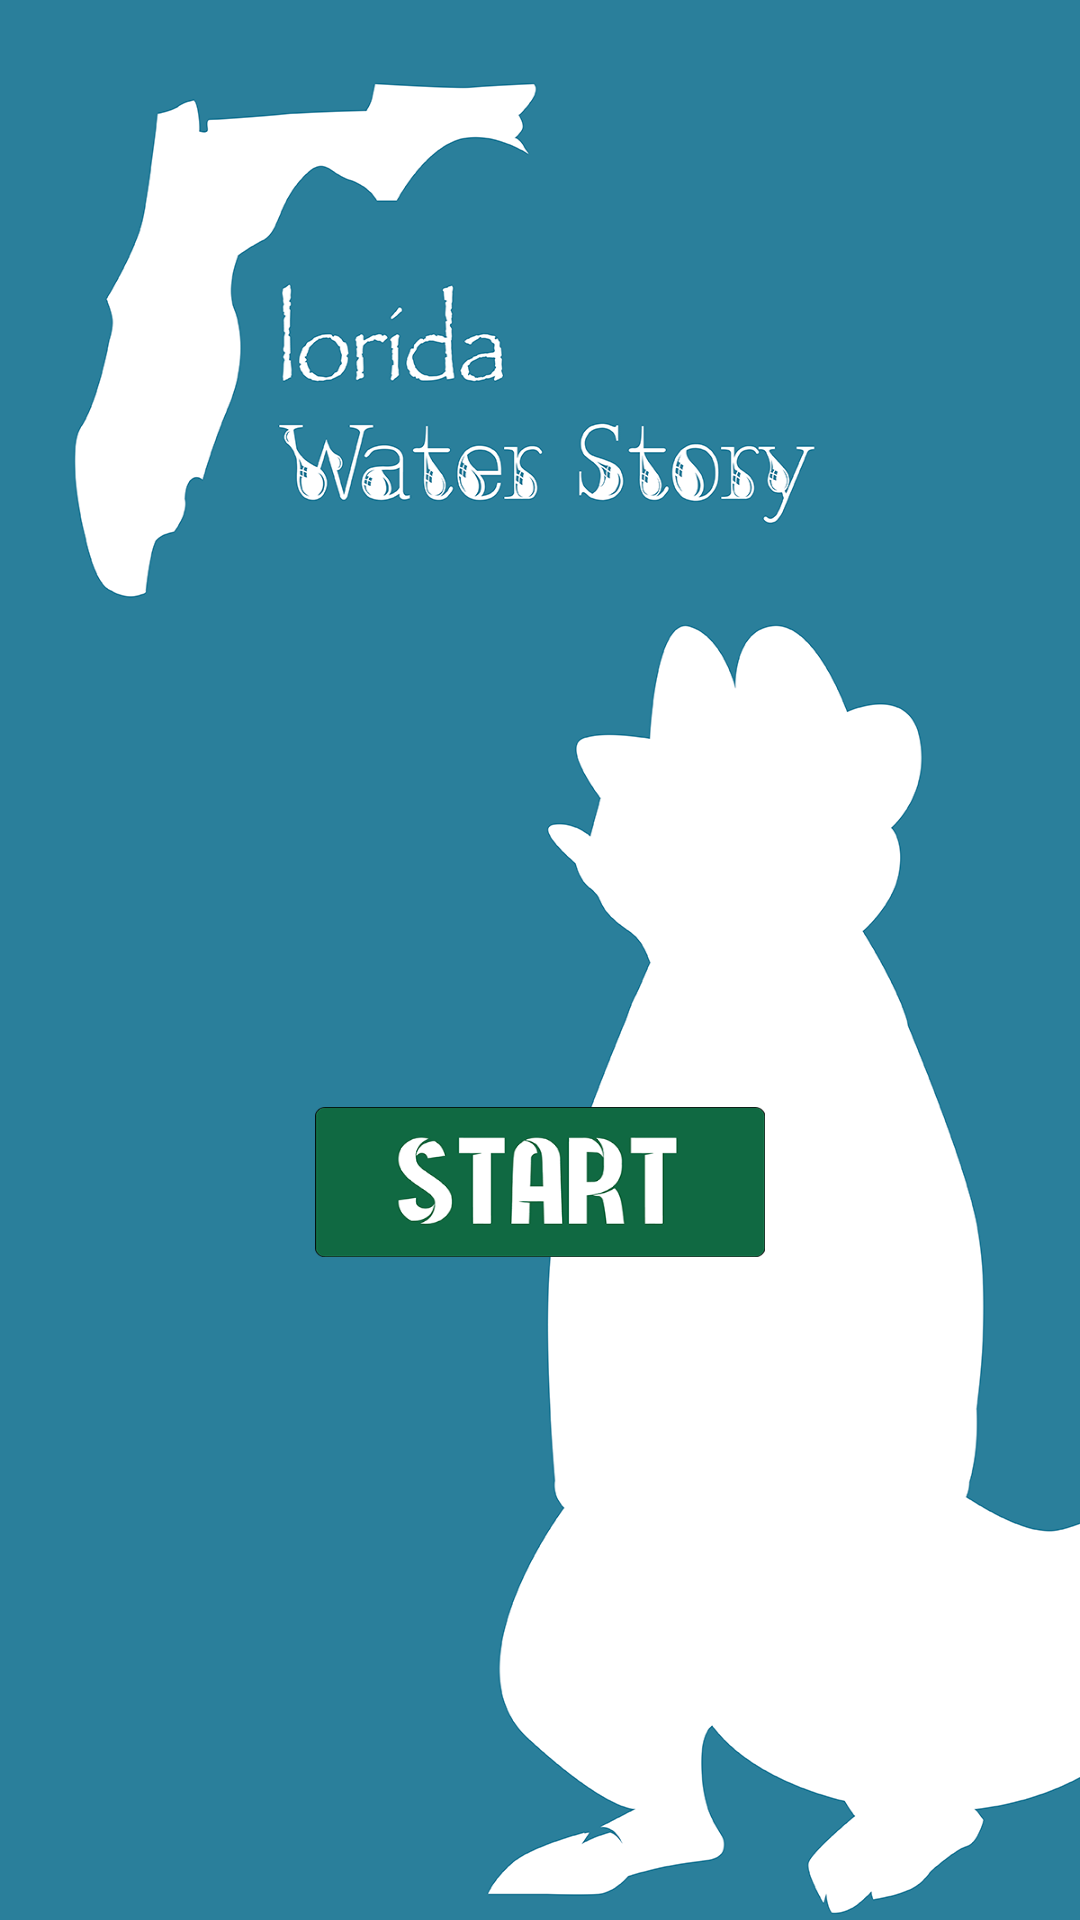

Layout XML and referenced resources for this Android screen:
<!-- AndroidManifest.xml: application theme AppTheme -->
<!-- res/layout/activity_startup.xml -->
<?xml version="1.0" encoding="utf-8"?>
<RelativeLayout xmlns:android="http://schemas.android.com/apk/res/android"
    xmlns:tools="http://schemas.android.com/tools"
    android:layout_width="match_parent"
    android:layout_height="match_parent"
    tools:context="edu.fau.guariniello.floridawaterstory2016.Startup"
    android:background="@drawable/startup2">

    <Button
        android:layout_width="150dp"
        android:layout_height="50dp"
        android:id="@+id/launch"
        android:layout_marginBottom="221dp"
        android:background="@drawable/launch2"
        android:layout_alignParentBottom="true"
        android:layout_centerHorizontal="true" />
</RelativeLayout>
<!-- resources referenced by this layout -->
<resources>
  <!-- drawable launch2: png bitmap (drawable, 19623 bytes) -->
  <!-- drawable startup2: png bitmap (drawable, 126788 bytes) -->
  <style name="AppTheme" parent="Theme.AppCompat.Light.DarkActionBar">
          
          <item name="colorPrimary">@color/colorPrimary</item>
          <item name="colorPrimaryDark">@color/colorPrimaryDark</item>
          <item name="colorAccent">@color/colorAccent</item>
      </style>
  <!-- not gathered from this repository: default colours our renderer supplied (Android Studio template values) -->
  <color name="colorPrimary">#FF6200EE</color>
  <color name="colorPrimaryDark">#FF3700B3</color>
  <color name="colorAccent">#FF03DAC5</color>
</resources>
